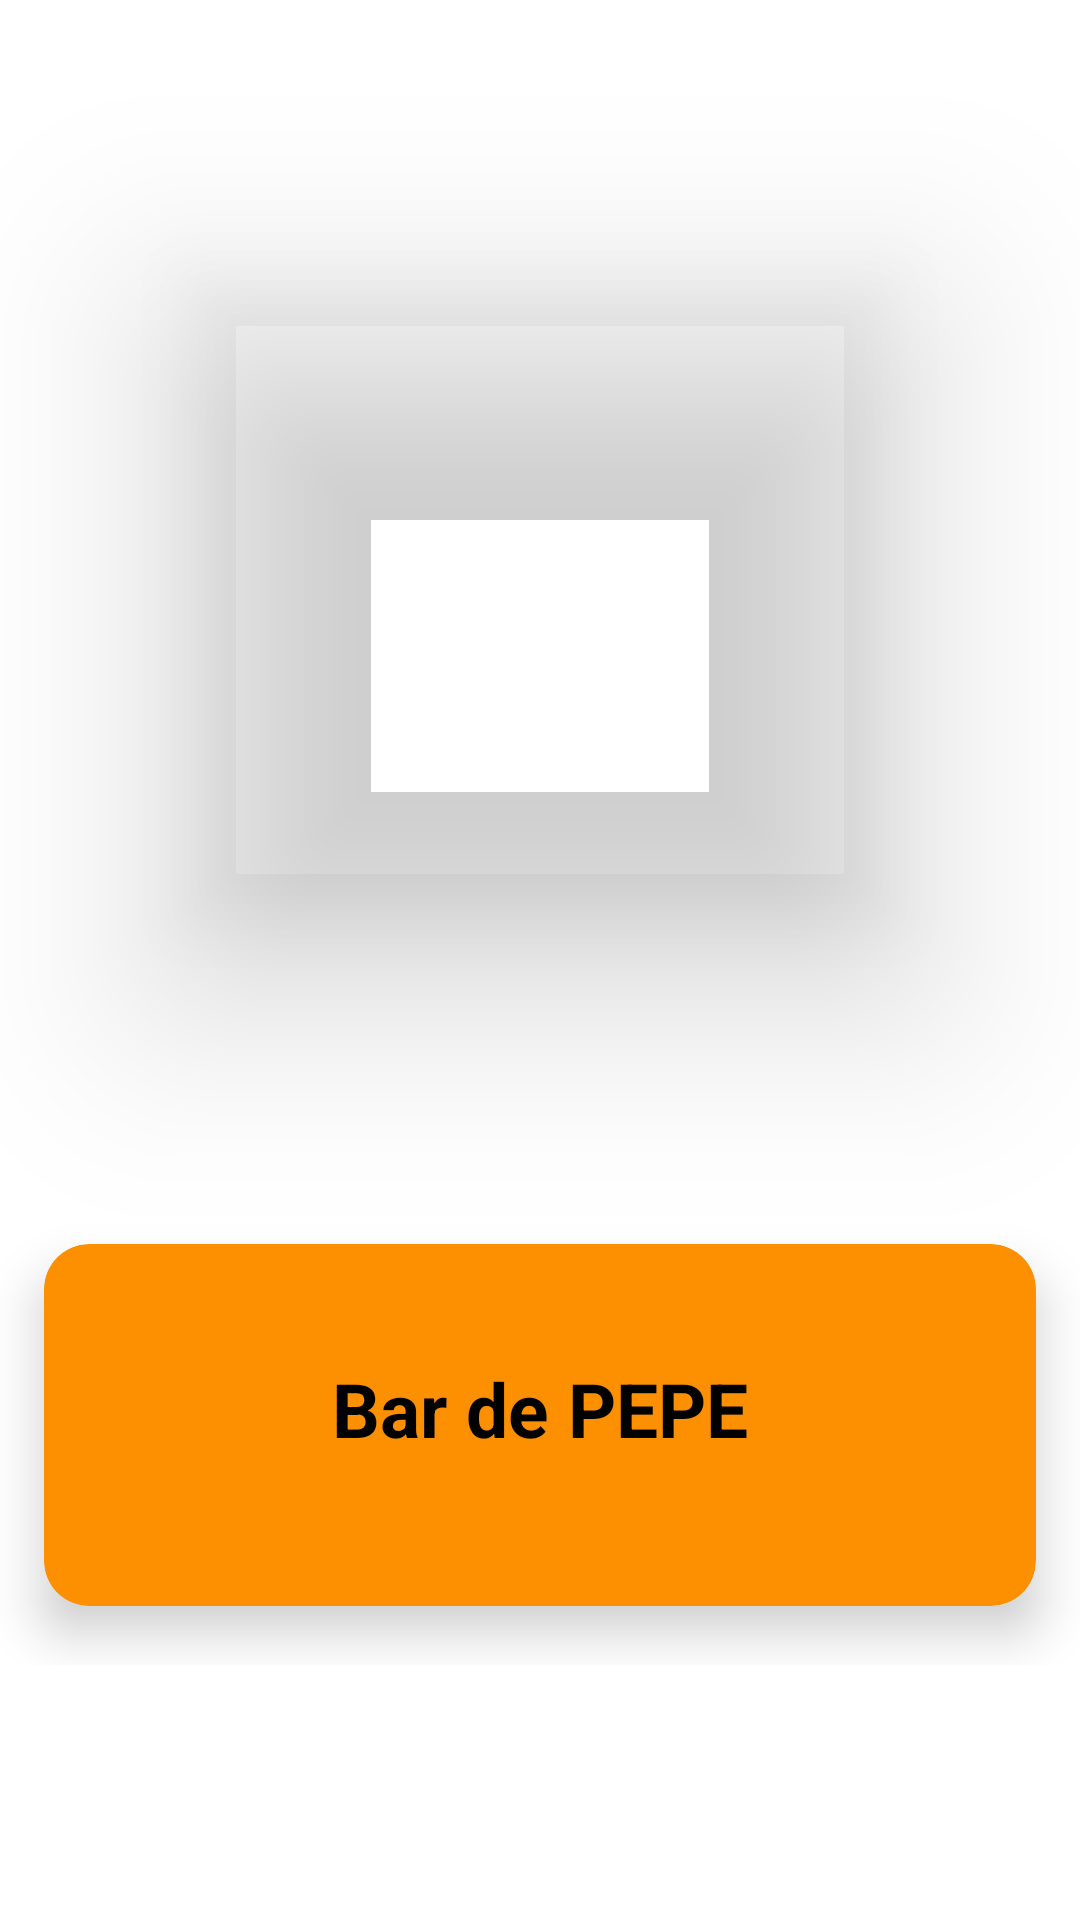

Here is an Android app screen rendered from its layout file. Give the layout XML and the strings, colors and styles it references.
<!-- AndroidManifest.xml: application theme Theme.Trabajo_Final_Grupo_11_DAM -->
<!-- res/layout/encargos_escogidos_restaurante.xml -->
<?xml version="1.0" encoding="utf-8"?>
<RelativeLayout xmlns:android="http://schemas.android.com/apk/res/android"
    android:layout_width="match_parent"
    android:layout_height="wrap_content"
    xmlns:app="http://schemas.android.com/apk/res-auto"
    xmlns:card_view="http://schemas.android.com/tools"
    android:layout_centerInParent="true"
    android:gravity="center">

    <RelativeLayout
        android:layout_width="match_parent"
        android:layout_height="300dp"
        android:layout_centerInParent="true">

        <androidx.cardview.widget.CardView
            android:layout_width="match_parent"
            android:layout_height="240dp"
            android:layout_marginTop="140dp"
            android:backgroundTint="@color/orangeINTENSE"
            app:cardCornerRadius="15dp"
            app:cardElevation="10dp"
            app:cardUseCompatPadding="true"
            card_view:cardCornerRAdius="5dp">

            <LinearLayout
                android:layout_width="match_parent"
                android:layout_height="match_parent"
                android:layout_marginTop="23dp"
                android:orientation="vertical">

                <TextView
                    android:id="@+id/tv_eer_nom_restaurante"
                    android:layout_width="match_parent"
                    android:layout_height="wrap_content"
                    android:layout_marginTop="15dp"
                    android:gravity="center"
                    android:text="Bar de PEPE"
                    android:textColor="@color/black"
                    android:textSize="25sp"
                    android:textStyle="bold" />

            </LinearLayout>


        </androidx.cardview.widget.CardView>


    </RelativeLayout>
    <com.google.android.material.imageview.ShapeableImageView
        android:src="@drawable/comida"
        android:elevation="40dp"
        android:padding="5dp"
        android:layout_centerHorizontal="true"
        android:layout_width="250dp"
        android:layout_height="230dp"/>
</RelativeLayout>
<!-- resources referenced by this layout -->
<resources>
  <color name="black">#000000</color>
  <color name="orangeINTENSE">#fc9000</color>
  <style name="Theme.Trabajo_Final_Grupo_11_DAM" parent="Theme.MaterialComponents.DayNight.DarkActionBar">
          
          <item name="colorPrimary">@color/naranjito</item>
          <item name="colorPrimaryVariant">@color/naranjito2</item>
          <item name="colorOnPrimary">@color/white</item>
          
          <item name="colorSecondary">@color/teal_200</item>
          <item name="colorSecondaryVariant">@color/teal_700</item>
          <item name="colorOnSecondary">@color/black</item>
          
          <item name="android:statusBarColor">@color/lightGrey</item>
          
      </style>
  <color name="naranjito">#fc9000</color>
  <color name="naranjito2">#fc9000</color>
  <color name="white">#FFFFFF</color>
  <color name="teal_200">#FF03DAC5</color>
  <color name="teal_700">#FF018786</color>
  <color name="lightGrey">#727271</color>
</resources>
